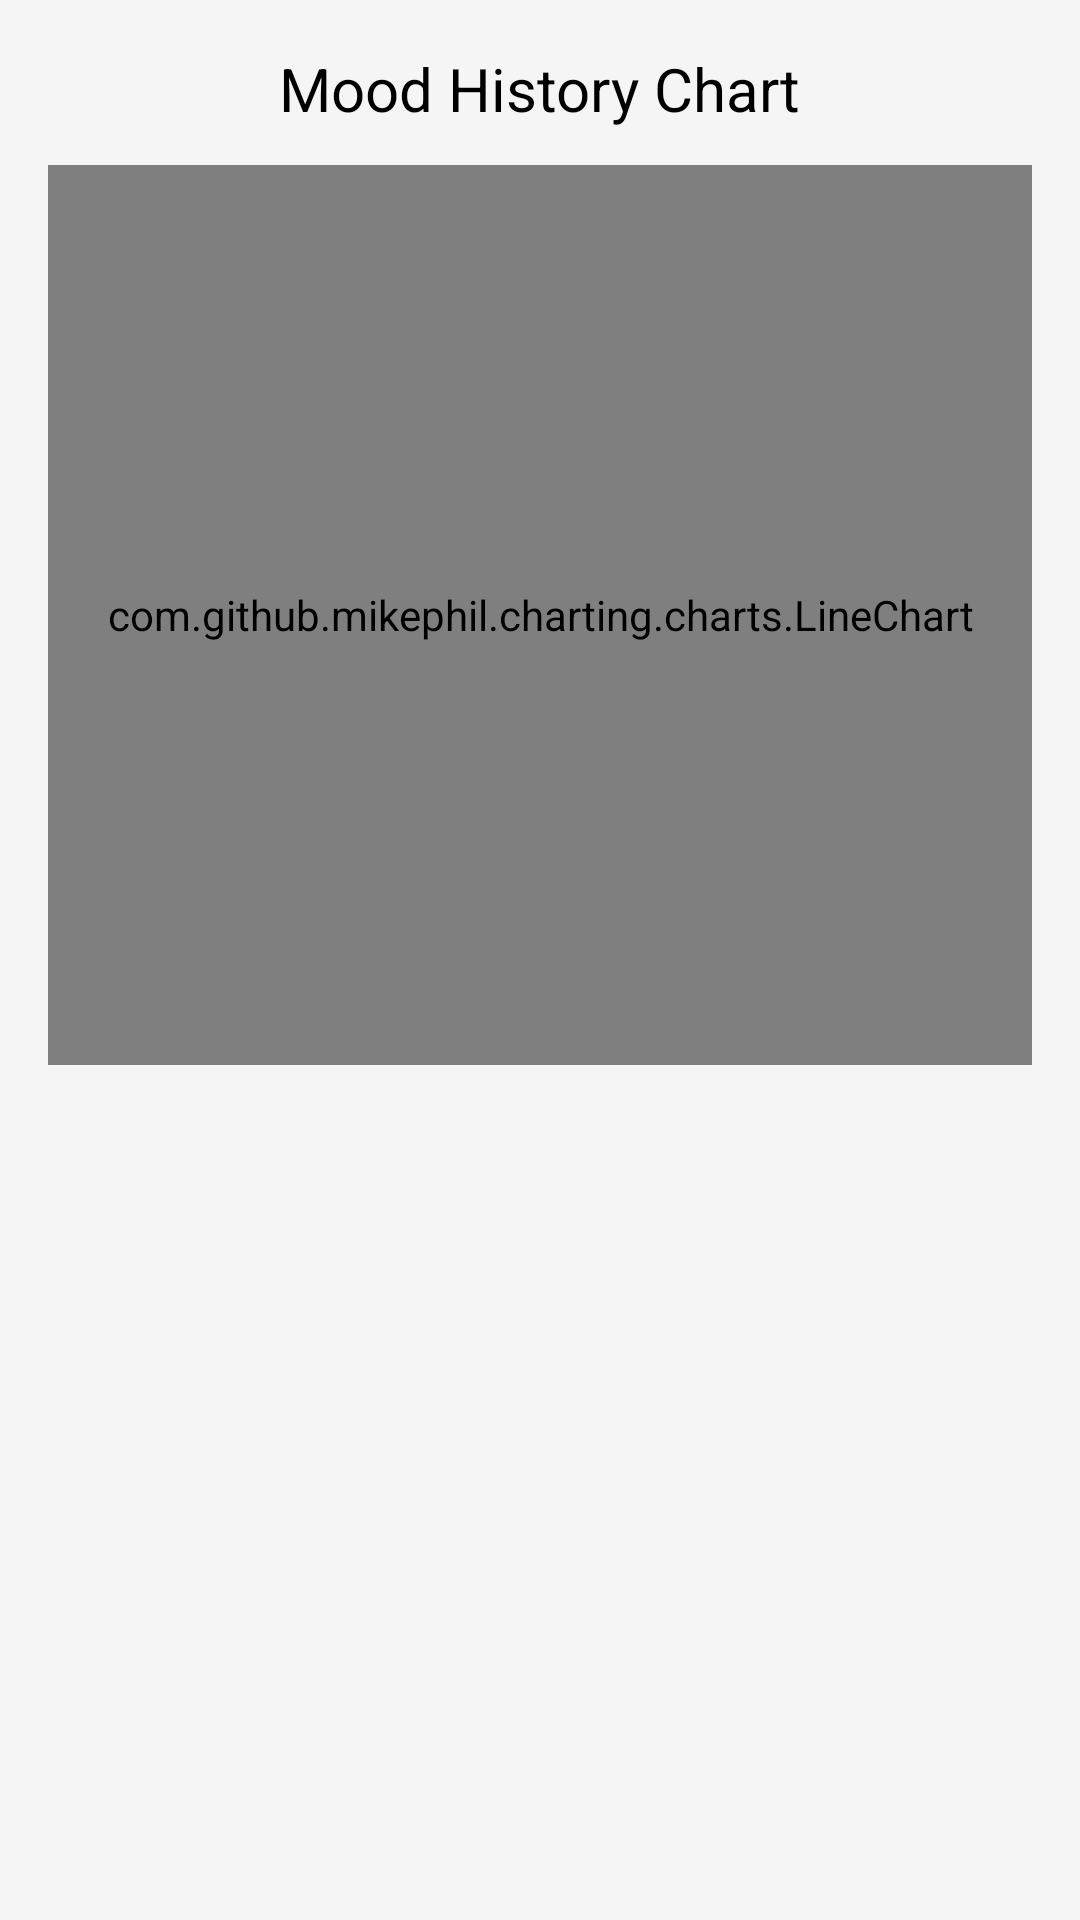

Produce the Android XML layout that renders to this screen, including the resource entries it uses.
<!-- AndroidManifest.xml: application theme Theme.EmotiStudy -->
<!-- res/layout/moodistoryactivity.xml -->
<?xml version="1.0" encoding="utf-8"?>
<LinearLayout xmlns:android="http://schemas.android.com/apk/res/android"
    xmlns:chart="http://schemas.android.com/apk/res-auto"
    xmlns:tools="http://schemas.android.com/tools"
    android:orientation="vertical"
    android:layout_width="match_parent"
    android:layout_height="match_parent"
    android:padding="16dp">

    <TextView
        android:id="@+id/tvChartTitle"
        android:layout_width="wrap_content"
        android:layout_height="wrap_content"
        android:text="Mood History Chart"
        android:textSize="20sp"
        android:layout_gravity="center_horizontal"
        android:paddingBottom="12dp"
        tools:ignore="MissingClass" />

    <com.github.mikephil.charting.charts.LineChart
        android:id="@+id/emotionChart"
        android:layout_width="match_parent"
        android:layout_height="300dp"
        chart:layout_constraintTop_toBottomOf="parent"
        tools:ignore="MissingClass" />

</LinearLayout>
<!-- resources referenced by this layout -->
<resources>
  <style name="Theme.EmotiStudy" parent="Theme.MaterialComponents.DayNight.NoActionBar">
                  <item name="colorPrimary">#4CAF50</item>
                  <item name="colorPrimaryVariant">#388E3C</item>
                  <item name="colorOnPrimary">#FFFFFF</item>
                  <item name="colorSecondary">#03DAC5</item>
                  <item name="colorSecondaryVariant">#018786</item>
                  <item name="colorOnSecondary">#000000</item>
  
                  
                  <item name="android:colorBackground">#F5F5F5</item>
                  <item name="colorSurface">#FFFFFF</item>
                  <item name="colorOnSurface">#000000</item>
  
                  
                  <item name="android:textColorPrimary">#212121</item>
                  <item name="android:textColor">#000000</item>
          </style>
</resources>
